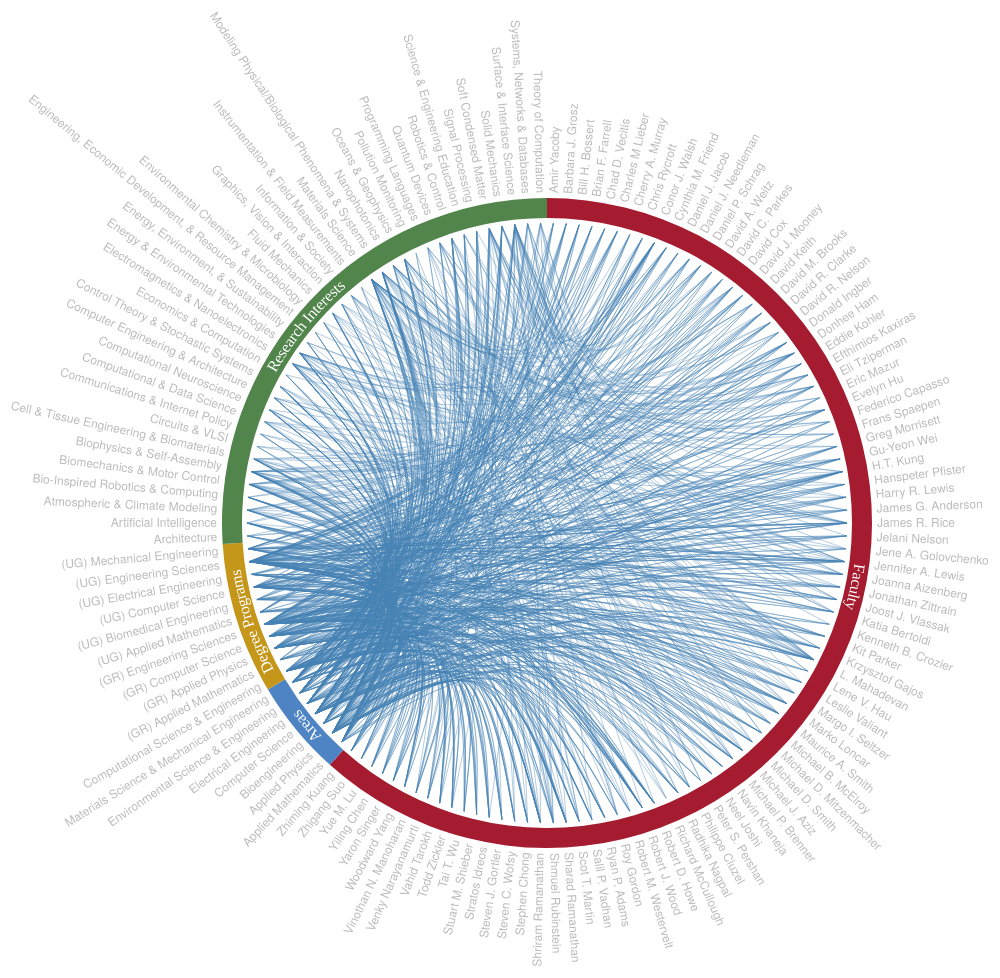
D3 v3 page, settled after 480 driven frames (8 s of simulated time); the page loaded 1 data file(s).



var diameter = 1200,
	radius = diameter / 2,
	innerRadius = radius - 300,
	labelheight = 30,
	labelmargin = 5;

var cluster = d3.layout.cluster()
	.size([360, innerRadius])
	.sort(null)
	.value(function(d) { return d.size; });

var bundle = d3.layout.bundle();

var line = d3.svg.line.radial()
	.interpolate("bundle")
	.tension(.55)
	.radius(function(d) { return d.y; })
	.angle(function(d) { return d.x / 180 * Math.PI; });

var svg = d3.select("body").append("svg")
	.attr("width", diameter)
	.attr("height", diameter)
	.append("g")
	.attr("transform", "translate(" + radius + "," + radius + ")");

var link = svg.append("g").selectAll(".link"),
	node = svg.append("g").selectAll(".node");
	
	
	
// Pie presets
var color = d3.scale.ordinal()
    .range(["#A51C30", "#4E84C4", "#C4961A", "#52854C", "#D16103", "#2B0D61", "#8C8179"]);

var arc = d3.svg.arc()
    .outerRadius(innerRadius + labelheight - labelmargin)
    .innerRadius(innerRadius + labelmargin);

var pie = d3.layout.pie()
    .sort(null)
    .value(function(d) { 
    	return d.value; 
    });
	

d3.json("fakefac2.json", function(error, classes) {
	var nodes = cluster.nodes(packageHierarchy(classes.nodes)),
		links = packageImports(nodes);

	console.log(nodes);
		
	link = link
		.data(bundle(links))
		.enter()
		.append("path")
		.each(function(d) { d.source = d[0], d.target = d[d.length - 1]; })
		.attr("class", "link")
		.attr("d", line);

	node = node
		.data(nodes.filter(function(n) { return !n.children; }))
		.enter()
		.append("text")
		.attr("class", "node")
		.attr("dx", function(d) { return d.x < 180 ? labelheight : -labelheight; })
		.attr("dy", ".31em")
		.attr("transform", function(d) { return "rotate(" + (d.x - 90) + ")translate(" + d.y + ")" + (d.x < 180 ? "" : "rotate(180)"); })
		.style("text-anchor", function(d) { return d.x < 180 ? "start" : "end"; })
		.text(function(d) { return d.title; })
		.on("mouseover", mouseovered)
		.on("mouseout", mouseouted);
		
		
	// Build pie label
	
	visinfo = classes.info;

	var g = svg.selectAll(".arc")
		.data(pie(visinfo))
		.enter()
		.append("g")
		.attr("class", "arc");
	
	g.append("path")
		.attr("d", arc)
		.attr("id", function(d, i){
			return "curve" + i;
		})
		.style("fill", function(d, i) { return color(i); });
	
	grouplabel = g.append("text")
		.attr("dy", function(d){
			return (labelheight) / 2;
		})
		.attr("dx", function(d){
			return innerRadius * Math.PI * (d.value/nodes.length);
		})
		.style("text-anchor", "middle");
	
	grouplabel.append("textPath")
		.attr("xlink:href", function(d, i){
			return "#curve" + i;
		})
		.attr("fill", "white")
		.text(function(d) { 
			return d.data.name; });
			
			
});

function mouseovered(d) {
	node.each(function(n) { n.target = n.source = false; });
	
	link
		.classed("link--target", function(l) { if (l.target === d) return l.source.source = true; })
		.classed("link--source", function(l) { if (l.source === d) return l.target.target = true; })
		.filter(function(l) { return l.target === d || l.source === d; })
		.each(function() { this.parentNode.appendChild(this); });
	
	node
		.classed("node--target", function(n) { return n.target; })
		.classed("node--source", function(n) { return n.source; });
}

function mouseouted(d) {
	link
		.classed("link--target", false)
		.classed("link--source", false);
	
	node
		.classed("node--target", false)
		.classed("node--source", false);
}

d3.select(self.frameElement).style("height", diameter + "px");

// Lazily construct the package hierarchy from class names.
function packageHierarchy(classes) {
	var map = {};
	
	function find(name, data) {
		var node = map[name], i;
		if (!node) {
			node = map[name] = data || {name: name, children: []};
			if (name.length) {
				node.parent = find(name.substring(0, i = name.lastIndexOf(".")));
				node.parent.children.push(node);
				node.key = name.substring(i + 1);
			}
		}
		return node;
	}

	classes.forEach(function(d) {
		find(d.name, d);
	});

	return map[""];
}

// Return a list of imports for the given array of nodes.
function packageImports(nodes) {
	var map = {},
		imports = [];
	
	// Compute a map from name to node.
	nodes.forEach(function(d) {
		map[d.name] = d;
	});
	
	// For each import, construct a link from the source to target node.
	nodes.forEach(function(d) {
		if (d.imports) d.imports.forEach(function(i) {
			imports.push({source: map[d.name], target: map[i]});
		});
	});
	
	return imports;
}



### data: fakefac2.json
{
 "nodes": [
  {
   "name": "50171",
   "size": 1,
   "title": "Amir Yacoby",
   "cat": "directory_entry",
   "prettycat": "Faculty",
   "imports": [
    "23",
    "t232",
    "t233",
    "t236",
    "53476"
   ]
  },
  {
   "name": "22516",
   "size": 1,
   "title": "Barbara J. Grosz",
   "cat": "directory_entry",
   "prettycat": "Faculty",
   "imports": [
    "21",
    "t3581",
    "51126",
    "53481",
    "76426"
   ]
  },
  {
   "name": "22549",
   "size": 1,
   "title": "Bill H. Bossert",
   "cat": "directory_entry",
   "prettycat": "Faculty",
   "imports": [
    "22",
    "t216",
    "51066",
    "52371",
    "76426"
   ]
  },
  {
   "name": "22518",
   "size": 1,
   "title": "Brian F. Farrell",
   "cat": "directory_entry",
   "prettycat": "Faculty",
   "imports": [
    "26",
    "t216",
    "t247",
    "51121",
    "53486"
   ]
  },
  {
   "name": "22794",
   "size": 1,
   "title": "Chad D. Vecitis",
   "cat": "directory_entry",
   "prettycat": "Faculty",
   "imports": [
    "26",
    "t248",
    "t250",
    "51121",
    "53486"
   ]
  },
  {
   "name": "23222",
   "size": 1,
   "title": "Charles M Lieber",
   "cat": "directory_entry",
   "prettycat": "Faculty",
   "imports": [
    "27",
    "t234",
    "t236",
    "51076",
    "51121",
    "53486"
   ]
  },
  {
   "name": "22581",
   "size": 1,
   "title": "Cherry A. Murray",
   "cat": "directory_entry",
   "prettycat": "Faculty",
   "imports": [
    "23",
    "t229",
    "t231",
    "t233",
    "53476"
   ]
  },
  {
   "name": "49951",
   "size": 1,
   "title": "Chris Rycroft",
   "cat": "directory_entry",
   "prettycat": "Faculty",
   "imports": [
    "22",
    "t216",
    "51066",
    "52371",
    "76426"
   ]
  },
  "... 138 more items"
 ],
 "info": [
  {
   "name": "Faculty",
   "value": 90
  },
  {
   "name": "Areas",
   "value": 7
  },
  {
   "name": "Degree Programs",
   "value": 11
  },
  {
   "name": "Research Interests",
   "value": 38
  }
 ]
}